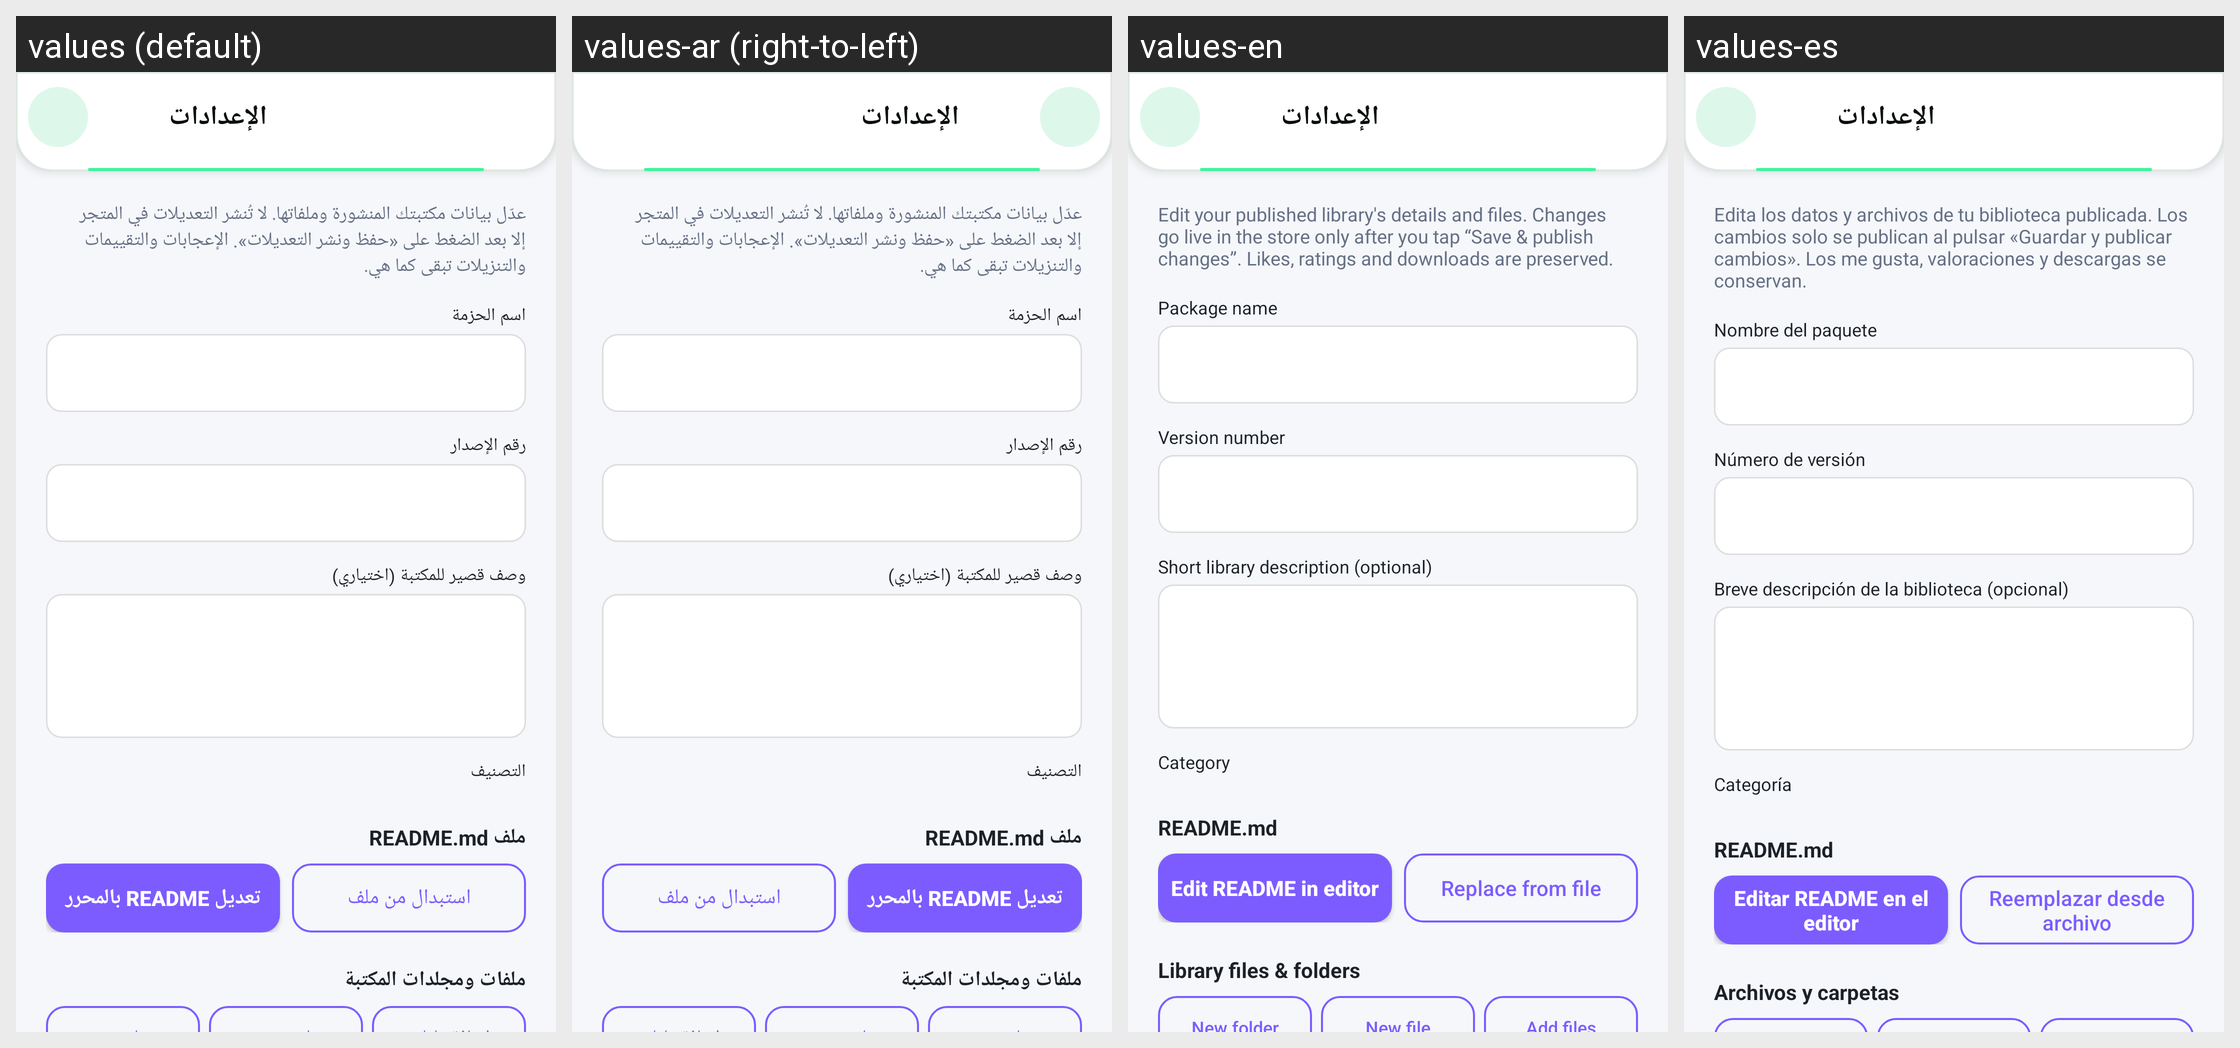

For this localized Android screen grid, give each drawn string resource with its value in every locale shown.
Android screen res/layout/activity_edit_package.xml rendered under 4 locales, left to right: values (default), values-ar (right-to-left), values-en, values-es. Device: Nexus 5 (rendered at 1080×1920; each locale shown at half size, 540×960, under a caption strip naming it); theme Theme.RinLang.
Strings drawn on this screen, with the default value and each locale's value (text and hints the layout hard-codes, and strings that could not be matched under every locale, appear in the picture but are not listed):

edit_package_subtitle
  values: عدّل بيانات مكتبتك المنشورة وملفاتها. لا تُنشر التعديلات في المتجر إلا بعد الضغط على «حفظ ونشر التعديلات». الإعجابات والتقييمات والتنزيلات تبقى كما هي.
  values-ar: عدّل بيانات مكتبتك المنشورة وملفاتها. لا تُنشر التعديلات في المتجر إلا بعد الضغط على «حفظ ونشر التعديلات». الإعجابات والتقييمات والتنزيلات تبقى كما هي.
  values-en: Edit your published library's details and files. Changes go live in the store only after you tap “Save & publish changes”. Likes, ratings and downloads are preserved.
  values-es: Edita los datos y archivos de tu biblioteca publicada. Los cambios solo se publican al pulsar «Guardar y publicar cambios». Los me gusta, valoraciones y descargas se conservan.

hint_package_name
  values: اسم الحزمة
  values-ar: اسم الحزمة
  values-en: Package name
  values-es: Nombre del paquete

hint_package_version
  values: رقم الإصدار
  values-ar: رقم الإصدار
  values-en: Version number
  values-es: Número de versión

hint_package_description
  values: وصف قصير للمكتبة (اختياري)
  values-ar: وصف قصير للمكتبة (اختياري)
  values-en: Short library description (optional)
  values-es: Breve descripción de la biblioteca (opcional)

edit_package_category
  values: التصنيف
  values-ar: التصنيف
  values-en: Category
  values-es: Categoría

edit_package_readme_title
  values: ملف README.md
  values-ar: ملف README.md
  values-en: README.md
  values-es: README.md

edit_package_edit_readme
  values: تعديل README بالمحرر
  values-ar: تعديل README بالمحرر
  values-en: Edit README in editor
  values-es: Editar README en el editor

edit_package_replace_readme
  values: استبدال من ملف
  values-ar: استبدال من ملف
  values-en: Replace from file
  values-es: Reemplazar desde archivo

edit_package_files_title
  values: ملفات ومجلدات المكتبة
  values-ar: ملفات ومجلدات المكتبة
  values-en: Library files & folders
  values-es: Archivos y carpetas
